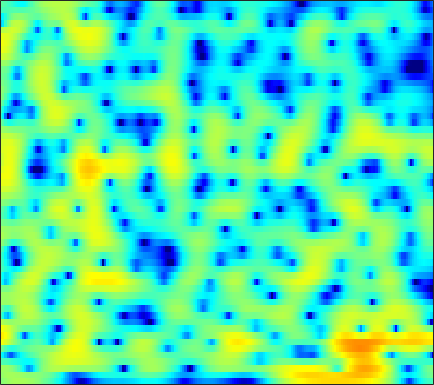

The file beside this chart, header and first rows:
0.24592, 0.57307, 0.95613, 1.2619, 1.4614, 1.6727, 1.816, 1.8911, 1.955, 1.9528, 1.9053, 1.8351, 1.6954, 1.5082, 1.3346, 1.0648, 0.73091, 0.44944, 0.023223, -0.46168, -1.0213, -1.481, -2.1448, -2.9005
0.8281, 1.125, 1.417, 1.598, 1.672, 1.692, 1.638, 1.557, 1.412, 1.239, 1.053, 0.9237, 0.7674, 0.6417, 0.5671, 0.4869, 0.4105, 0.3419, 0.2271, 0.05276, -0.2089, -0.4641, -0.9127, -1.496
1.425, 1.415, 1.297, 1.043, 0.7496, 0.2073, -0.5322, -1.247, -2.462, -4.04, -6.113, -8.087, -10.99, -12.08, -10.46, -7.4, -4.798, -3.241, -1.591, -0.3308, 0.6275, 1.186, 1.744, 2.123
-2.389, -2.606, -2.957, -3.339, -3.636, -4.011, -4.385, -4.694, -5.123, -5.59, -6.063, -6.365, -6.563, -6.359, -5.897, -4.915, -3.715, -2.773, -1.561, -0.4608, 0.5112, 1.161, 1.896, 2.511
-5.575, -6.982, -9.485, -12.64, -14.87, -14.89, -12.15, -10.16, -8.106, -6.553, -5.398, -4.66, -3.833, -3.102, -2.572, -1.94, -1.286, -0.8126, -0.1923, 0.404, 0.974, 1.393, 1.923, 2.429
-0.2436, -1.244, -2.651, -3.908, -4.577, -4.893, -4.629, -4.21, -3.58, -2.953, -2.398, -2.034, -1.614, -1.236, -0.9845, -0.6775, -0.4052, -0.2792, -0.1408, -0.04, 0.0265, 0.08457, 0.2109, 0.4852
6.005, 5.379, 4.478, 3.524, 2.773, 1.726, 0.6419, -0.1978, -1.349, -2.441, -3.245, -3.571, -3.539, -3.113, -2.696, -2.24, -1.96, -1.939, -2.232, -2.989, -4.239, -5.57, -8.022, -10.74
7.538, 6.955, 6.044, 4.972, 4.055, 2.616, 0.8699, -0.7327, -3.464, -7.209, -12.62, -15.55, -11.48, -7.574, -5.692, -4.142, -3.362, -3.221, -3.439, -4.138, -5.233, -6.287, -7.893, -9.236
6.035, 5.571, 4.898, 4.176, 3.6, 2.783, 1.919, 1.254, 0.3784, -0.4147, -1.031, -1.308, -1.497, -1.494, -1.459, -1.442, -1.573, -1.794, -2.276, -3.064, -4.118, -5.088, -6.674, -8.735
2.679, 2.147, 1.548, 1.143, 0.9933, 0.9763, 1.087, 1.205, 1.343, 1.454, 1.513, 1.522, 1.487, 1.383, 1.251, 0.9849, 0.6359, 0.2775, -0.2842, -0.9588, -1.739, -2.378, -3.29, -4.231
-2.629, -4.907, -8.752, -10.29, -7.952, -4.432, -1.893, -0.4921, 0.8723, 1.8, 2.397, 2.665, 2.839, 2.812, 2.667, 2.345, 1.871, 1.44, 0.7943, 0.09264, -0.6315, -1.122, -1.649, -1.971
-0.9238, -1.98, -3.15, -3.418, -2.858, -1.517, -0.06614, 0.8843, 1.913, 2.656, 3.127, 3.316, 3.353, 3.154, 2.861, 2.268, 1.431, 0.6443, -0.6433, -2.149, -3.897, -5.25, -6.754, -7.221
1.445, 1.297, 1.181, 1.204, 1.329, 1.6, 1.944, 2.217, 2.535, 2.767, 2.878, 2.856, 2.669, 2.281, 1.85, 1.07, 0.01095, -0.9739, -2.606, -4.691, -7.395, -9.998, -14.2, -15.88
1.379, 1.32, 1.303, 1.37, 1.472, 1.677, 1.927, 2.124, 2.354, 2.511, 2.568, 2.525, 2.337, 1.97, 1.573, 0.8719, -0.01234, -0.8012, -2.007, -3.321, -4.628, -5.537, -6.498, -7.01
-0.05409, -0.3659, -0.5616, -0.4221, -0.1206, 0.4665, 1.134, 1.629, 2.228, 2.708, 3.036, 3.168, 3.187, 3.019, 2.757, 2.223, 1.465, 0.7543, -0.3783, -1.739, -3.293, -4.519, -6.195, -7.631
-4.657, -7.092, -9.588, -8.138, -5.769, -3.005, -0.8859, 0.3617, 1.682, 2.695, 3.459, 3.881, 4.243, 4.374, 4.321, 4.033, 3.473, 2.854, 1.745, 0.2305, -1.791, -3.788, -7.406, -13.26
-4.556, -6.411, -8.097, -7.689, -6.457, -4.62, -2.991, -1.925, -0.6348, 0.524, 1.557, 2.246, 3.018, 3.59, 3.872, 4.037, 3.954, 3.712, 3.143, 2.29, 1.159, 0.1606, -1.304, -2.726
-2.212, -3.194, -4.405, -5.461, -6.142, -6.847, -7.214, -7.096, -6.261, -4.814, -3.091, -1.818, -0.272, 1.026, 1.808, 2.616, 3.143, 3.36, 3.442, 3.313, 2.996, 2.661, 2.114, 1.496
-2.695, -3.934, -5.808, -7.987, -9.907, -13.18, -18.44, -27.37, -22.34, -13.64, -8.934, -6.365, -3.697, -1.632, -0.3833, 0.9243, 1.896, 2.439, 2.94, 3.22, 3.321, 3.293, 3.143, 2.891
-3.044, -4.553, -6.864, -9.496, -11.58, -14.06, -15.41, -15.34, -13.79, -11.24, -8.45, -6.472, -4.131, -2.169, -0.9608, 0.3707, 1.395, 1.992, 2.579, 2.959, 3.164, 3.227, 3.212, 3.096
-1.612, -3.11, -5.576, -8.837, -12.16, -19.03, -23.37, -16.84, -11.55, -8.102, -5.5, -3.902, -2.092, -0.6238, 0.2778, 1.24, 1.95, 2.333, 2.67, 2.844, 2.887, 2.853, 2.757, 2.62
0.96, 0.1117, -1.137, -2.44, -3.344, -4.23, -4.483, -4.219, -3.398, -2.32, -1.205, -0.4143, 0.5032, 1.243, 1.67, 2.049, 2.205, 2.178, 1.945, 1.539, 1.024, 0.627, 0.1782, -0.05016
2.142, 1.801, 1.329, 0.891, 0.6182, 0.3613, 0.2692, 0.3212, 0.5193, 0.8283, 1.183, 1.438, 1.73, 1.905, 1.938, 1.809, 1.435, 0.9649, 0.01985, -1.387, -3.384, -5.327, -8.241, -9.352
1.495, 1.376, 1.182, 0.9848, 0.8649, 0.769, 0.7592, 0.8124, 0.9484, 1.126, 1.313, 1.43, 1.526, 1.527, 1.437, 1.178, 0.7258, 0.2236, -0.7006, -2.015, -3.838, -5.57, -8.036, -8.831
-0.4019, -0.5414, -0.8512, -1.229, -1.48, -1.647, -1.564, -1.354, -0.9452, -0.5048, -0.1166, 0.09269, 0.2599, 0.3169, 0.2856, 0.1896, 0.04517, -0.09877, -0.3147, -0.558, -0.7924, -0.9269, -0.9567, -0.7362
-2.2, -2.6, -3.727, -5.51, -7.178, -8.845, -8.164, -6.566, -4.493, -2.993, -2.098, -1.747, -1.634, -1.828, -2.067, -2.309, -2.281, -2.001, -1.361, -0.5494, 0.284, 0.8737, 1.594, 2.233
-1.653, -2.061, -3.313, -5.531, -7.852, -10.71, -9.522, -7.204, -4.728, -3.266, -2.647, -2.679, -3.391, -4.979, -6.859, -10.5, -12.77, -10.16, -5.87, -2.757, -0.5252, 0.763, 2.096, 3.105
0.4406, 0.3336, -0.02246, -0.5413, -0.9353, -1.347, -1.511, -1.488, -1.423, -1.452, -1.738, -2.197, -3.184, -4.647, -6.011, -7.879, -8.586, -7.651, -5.452, -3.249, -1.42, -0.2994, 0.9153, 1.866
2.252, 2.265, 2.165, 1.967, 1.774, 1.464, 1.121, 0.8256, 0.3985, -0.1141, -0.7104, -1.228, -1.97, -2.713, -3.224, -3.742, -3.969, -3.89, -3.499, -2.9, -2.215, -1.699, -1.036, -0.4616
3.809, 3.877, 3.852, 3.693, 3.488, 3.118, 2.624, 2.184, 1.493, 0.7029, -0.184, -0.8661, -1.783, -2.659, -3.237, -3.876, -4.299, -4.464, -4.504, -4.364, -4.087, -3.851, -3.542, -3.295
4.972, 5.112, 5.16, 5.029, 4.804, 4.333, 3.658, 3.026, 1.996, 0.7853, -0.5971, -1.715, -3.284, -4.862, -5.965, -7.175, -8.005, -8.355, -8.432, -8.118, -7.583, -7.142, -6.704, -6.506
5.208, 5.515, 5.723, 5.685, 5.482, 4.952, 4.127, 3.294, 1.899, 0.1377, -1.991, -3.881, -6.767, -10.03, -12.56, -15.66, -17.71, -18.41, -17.84, -15.81, -13.4, -11.72, -9.952, -8.825
4.291, 4.947, 5.489, 5.661, 5.551, 5.083, 4.234, 3.333, 1.767, -0.2997, -2.932, -5.382, -9.479, -14.99, -21.1, -37.46, -32.81, -31.65, -34.13, -23.79, -17.49, -14.3, -11.22, -9.006
3.171, 4.142, 4.979, 5.355, 5.356, 5.016, 4.275, 3.468, 2.039, 0.1944, -2.055, -4.016, -6.938, -10.08, -12.41, -15.06, -16.56, -16.99, -16.47, -15.06, -13.12, -11.56, -9.538, -7.8
3.361, 4.131, 4.838, 5.184, 5.211, 4.939, 4.335, 3.666, 2.485, 1.005, -0.7959, -2.301, -4.497, -6.769, -8.498, -10.57, -12.11, -12.8, -12.84, -12.1, -10.84, -9.808, -8.493, -7.379
4.021, 4.514, 4.97, 5.174, 5.162, 4.913, 4.406, 3.853, 2.88, 1.641, 0.1216, -1.206, -3.272, -5.728, -7.923, -11.65, -16.84, -21.32, -19.03, -14.13, -11, -9.385, -7.986, -7.195
3.918, 4.279, 4.572, 4.668, 4.614, 4.388, 3.972, 3.535, 2.796, 1.853, 0.7197, -0.2867, -1.842, -3.695, -5.257, -7.561, -9.847, -10.94, -10.74, -9.251, -7.617, -6.629, -5.694, -5.265
3.012, 3.155, 3.213, 3.158, 3.051, 2.832, 2.527, 2.239, 1.779, 1.214, 0.5483, -0.01167, -0.8141, -1.651, -2.263, -2.98, -3.515, -3.708, -3.707, -3.419, -3.002, -2.68, -2.304, -2.082
1.577, 1.248, 0.8154, 0.4456, 0.2431, 0.05296, -0.06729, -0.1433, -0.2904, -0.4859, -0.7468, -0.9571, -1.233, -1.449, -1.556, -1.589, -1.459, -1.269, -0.9049, -0.4689, -0.01622, 0.3078, 0.6594, 0.9063
-0.9824, -2.281, -3.951, -5.071, -5.309, -4.971, -4.352, -3.944, -3.546, -3.393, -3.425, -3.545, -3.739, -3.828, -3.71, -3.19, -2.315, -1.542, -0.441, 0.5877, 1.511, 2.102, 2.721, 3.157
-4.008, -7.145, -13.64, -31.98, -18.92, -12.39, -9.577, -8.376, -7.448, -7.109, -7.308, -7.893, -9.327, -11.34, -12.33, -10.52, -6.932, -4.482, -1.829, 0.2004, 1.747, 2.643, 3.557, 4.184
-2.899, -4.988, -7.817, -10.08, -11.07, -11.59, -11.58, -11.35, -10.81, -10.16, -9.877, -10.04, -10.99, -12.82, -13.74, -11.51, -7.374, -4.687, -1.867, 0.2668, 1.856, 2.753, 3.636, 4.213
-0.7644, -2.309, -4.563, -7.102, -9.27, -12.93, -18.05, -21.27, -17.05, -12.65, -9.876, -8.414, -6.976, -5.827, -4.942, -3.576, -2.052, -0.8761, 0.5845, 1.826, 2.797, 3.337, 3.802, 3.993
0.7852, -0.4188, -2.2, -4.224, -5.927, -8.384, -10.63, -11.42, -10.52, -8.485, -6.363, -4.987, -3.384, -1.974, -1.031, 0.1338, 1.192, 1.906, 2.712, 3.327, 3.697, 3.807, 3.699, 3.291
0.9612, 0.1925, -0.9286, -2.105, -2.979, -4.008, -4.722, -4.952, -4.793, -4.163, -3.203, -2.362, -1.198, -0.04792, 0.7642, 1.724, 2.54, 3.029, 3.508, 3.753, 3.735, 3.521, 2.947, 1.993
-0.01801, -0.4405, -1.203, -2.151, -2.93, -3.958, -4.792, -5.124, -5.011, -4.271, -3.131, -2.145, -0.8128, 0.4201, 1.25, 2.199, 2.94, 3.354, 3.704, 3.796, 3.626, 3.303, 2.594, 1.53
-1.071, -1.18, -1.786, -2.94, -4.211, -6.577, -9.896, -12.66, -12.81, -8.897, -5.466, -3.469, -1.362, 0.2719, 1.254, 2.31, 3.087, 3.507, 3.838, 3.925, 3.755, 3.464, 2.841, 1.962
-0.7432, -0.6488, -1.031, -1.988, -3.093, -5.127, -7.688, -9.419, -9.566, -7.226, -4.669, -3.018, -1.221, 0.2105, 1.095, 2.051, 2.78, 3.179, 3.515, 3.63, 3.505, 3.253, 2.713, 1.939
1.387, 1.374, 1.092, 0.5296, -0.03938, -0.9138, -1.755, -2.257, -2.61, -2.549, -2.166, -1.74, -1.055, -0.307, 0.2655, 0.994, 1.639, 2.039, 2.429, 2.619, 2.595, 2.412, 1.95, 1.223
3.802, 3.635, 3.248, 2.706, 2.195, 1.399, 0.4988, -0.2072, -1.159, -2.074, -2.844, -3.239, -3.359, -2.968, -2.406, -1.474, -0.5537, 0.05965, 0.706, 1.117, 1.3, 1.274, 1.018, 0.4807
5.358, 5.096, 4.619, 3.975, 3.374, 2.397, 1.169, 0.05379, -1.771, -4.127, -7.229, -10.04, -12.72, -10.64, -8.122, -5.449, -3.51, -2.446, -1.412, -0.709, -0.3132, -0.1703, -0.1867, -0.3978
5.764, 5.492, 5.043, 4.444, 3.885, 2.951, 1.756, 0.6348, -1.23, -3.646, -6.682, -9.252, -11.57, -10.48, -8.738, -6.7, -5.178, -4.299, -3.377, -2.692, -2.249, -2.082, -2.05, -2.181
5.22, 5.025, 4.755, 4.45, 4.153, 3.618, 2.892, 2.204, 1.083, -0.2374, -1.675, -2.731, -3.972, -4.91, -5.447, -5.952, -6.208, -6.083, -5.513, -4.759, -4.103, -3.875, -4.002, -4.724
2.777, 2.739, 3.014, 3.467, 3.764, 3.992, 3.959, 3.759, 3.26, 2.524, 1.534, 0.6283, -0.85, -2.728, -4.557, -7.951, -12.93, -15.16, -10.73, -6.844, -4.651, -3.785, -3.582, -4.496
-9.124, -7.493, -3.293, -0.4501, 0.9724, 2.213, 2.894, 3.115, 3.108, 2.796, 2.216, 1.587, 0.4908, -0.9821, -2.345, -4.495, -6.534, -7.098, -5.932, -4, -2.374, -1.53, -0.9008, -0.6989
-7.047, -6.655, -4.753, -2.835, -1.717, -0.6605, 0.005904, 0.2933, 0.4569, 0.4116, 0.2186, -0.001187, -0.366, -0.8068, -1.146, -1.547, -1.746, -1.716, -1.419, -0.9, -0.2949, 0.1229, 0.6108, 1.001
-2.589, -2.817, -2.841, -2.69, -2.551, -2.416, -2.371, -2.381, -2.434, -2.468, -2.444, -2.35, -2.149, -1.845, -1.588, -1.206, -0.7939, -0.4677, -0.01427, 0.4538, 0.887, 1.191, 1.557, 1.851
-1.649, -2.041, -2.516, -2.991, -3.375, -3.941, -4.621, -5.192, -5.95, -6.481, -6.483, -6.044, -4.992, -3.699, -2.731, -1.551, -0.5517, 0.08635, 0.8007, 1.365, 1.809, 2.077, 2.346, 2.535
